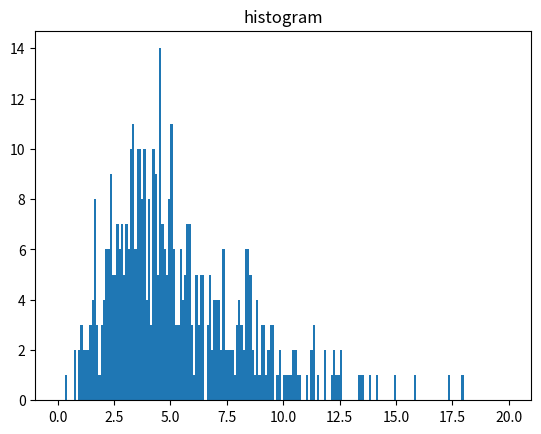

The matplotlib source for this figure:
import numpy as np
import matplotlib.pyplot as plt
from scipy.stats import lognorm as lognorm
from scipy.spatial import Voronoi, voronoi_plot_2d


def Polygon_Area(points):
    vectors = []
    for i_point in range(len(points)):
        if i_point != 0:
            vectors.append(points[i_point] - points[0])
    area = 0
    for i_vector in range(len(vectors) - 1):
        area += np.abs(0.5 * np.cross(vectors[i_vector], vectors[i_vector + 1]))
    return area


def Normaliztion(area_array):
    val_internal = 0.05  # 已经将数据的x轴标准化，所以将0~1之间分割为20个间隙
    area_sort_val = area_array[np.argsort(area_array)]
    array_size_0 = np.size(area_sort_val, 0)
    array_median = np.array((int(array_size_0 / 2), area_sort_val[int(array_size_0 / 2)]))
    scale_x_val = 1 / array_median[1]
    scale_y_val = np.divide(1, np.multiply(488, val_internal))
    array_scale = area_sort_val * scale_x_val
    # 首先实验不去除过大值
    area_distribution = []
    for i_val in range(len(array_scale)):
        min = i_val * val_internal
        max = min + val_internal
        middle = min + 0.5 * val_internal
        index_val = np.where((max > array_scale) & (min < array_scale))[0]
        area_distribution.append(np.array((middle, np.multiply(np.size(index_val), scale_y_val))))
    return np.array(area_distribution)


def Penalty_Function(area_distribution, sigma):
    chi_square = 0
    delta = area_distribution[1][0] - area_distribution[0][0]
    n_total = len(area_distribution)
    for i_k in range(n_total):
        chi_square += np.square((lognorm.pdf(area_distribution[i_k][0],sigma)-np.multiply(delta,area_distribution[i_k][1])))
    return np.divide(chi_square,n_total)


points_number = 500
if __name__ == '__main__':
    seed = np.random.seed(1234)
    points = np.random.rand(points_number, 2) * 50
    voro = Voronoi(points)
    regions_currect = []
    for i in range(len(voro.regions)):
        region = voro.regions[i]
        if region:
            if -1 not in region:
                regions_currect.append(region)
    regions_points = []
    for i_regions in range(len(regions_currect)):
        vertex_points = np.zeros((len(regions_currect[i_regions]), 2))
        for i_points in range(len(regions_currect[i_regions])):
            vertex_points[i_points] = voro.vertices[regions_currect[i_regions][i_points]]
        regions_points.append(vertex_points)
    region_area = []
    for vertexes in regions_points:
        area = Polygon_Area(vertexes)
        region_area.append(area)
    region_area = np.array(region_area)
    ######拟合部分########

    # voronoi_plot_2d(voro)
    plt.hist(region_area, bins=200, range=(0, 20))
    plt.title("histogram")
    plt.show()
